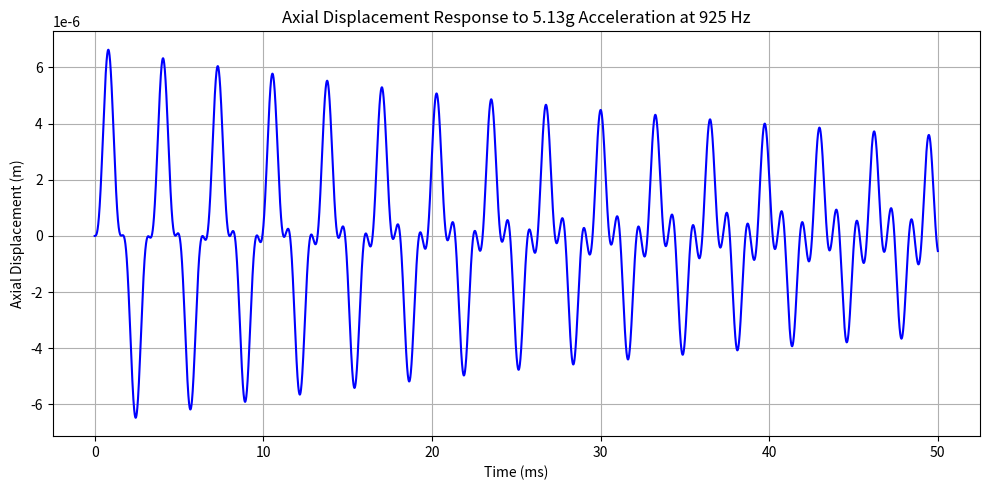
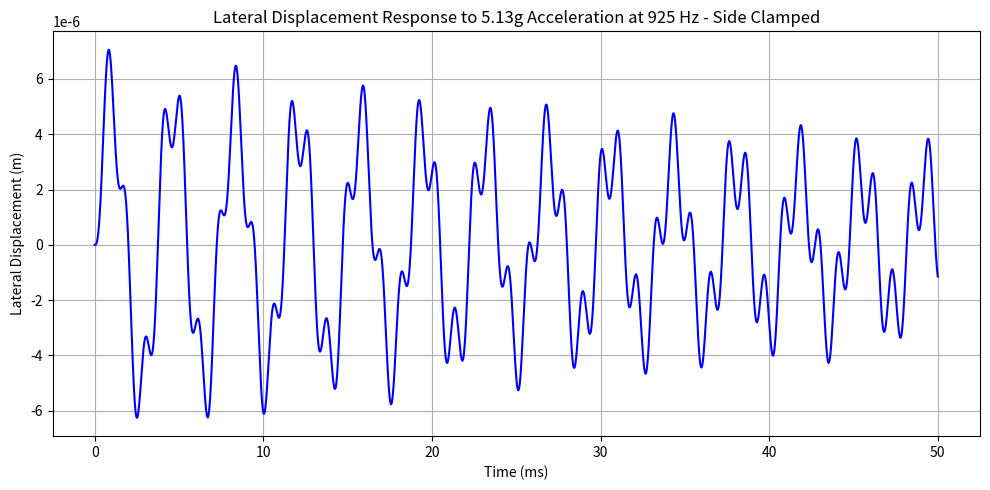
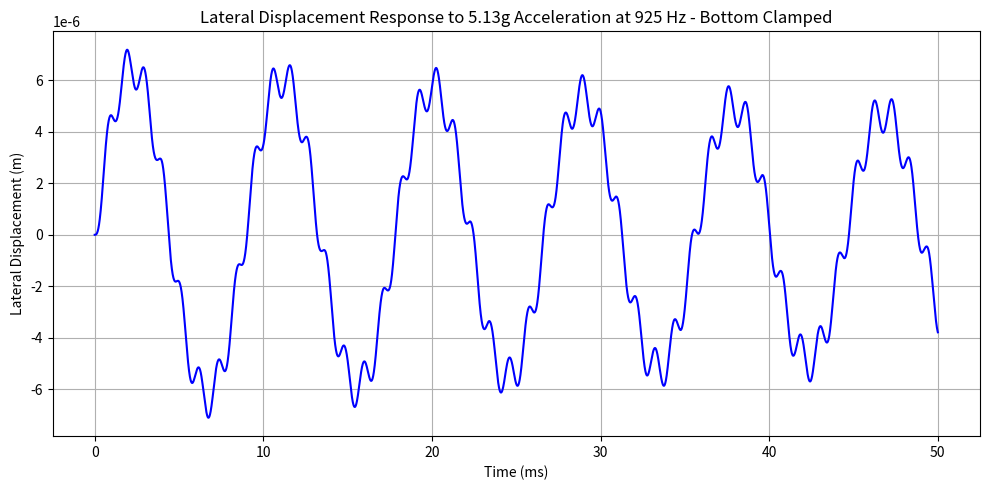

Python code for these plots, in order:
import numpy as np
import matplotlib.pyplot as plt
import numpy as np
from scipy.integrate import solve_ivp
import matplotlib.pyplot as plt


g = 9.80665
E = 71.7*10**9  # Elastic module in Pa
def bending_stress_at_x( #https://www.engineeringtoolbox.com/beams-fixed-both-ends-support-loads-deflection-d_809.html
    x,            # Position along tank [m]
    total_mass,   # Tank total mass [kg]
    beam_length,  # Tank height [m]
    r,            # Tank radius [m]
    t,            # Tank thickness [m]
    g_lateral):    # Lateral acceleration  [g] (1g = 9.80665 m/s^2)
#     A_rod,          # Support rod area m**2
#     E_rod            # Support rod elastic modulus

# ):
    w = (g_lateral * total_mass * g) / beam_length  # distributed load [N/m]

    # Bending moment at position x
    Mx = (w * beam_length / 12) * (6 * x - beam_length) - (w * x**2) / 2

    # Section properties
    I = np.pi*(r**4-(r-t)**4)/4

    # Bending stress at x
    stress = (Mx * r) / I  # in Pascals
    displacement = 1/(E*I)*((-w *beam_length**2 * x**2) / 24 + (w * beam_length * x**3) / 12- (w * x**4) / 24)


    return stress, displacement


print ("bending stress in the middle of a tank: ", bending_stress_at_x(1.065/2, 150, 1.065, 0.533/2, 0.002, 3))

g_axial = 8.5
g_lateral = 3
M_fuel_tank = 95.474+15.711       #Propellant tank mass (fueld) in kg
#M_fuel_tank = 141.8+20.76
alpha = 0.8
v = 0.334
n = 0.6
E = 71.7*10**9  # Elastic module in Pa
sigma_yield = 503 * 10**6  # Yield strength in Pa
M = 100                 #Mass supported by the side panles at launch
t_p = 0.003              #Panel thickness in m
w_1 = 1.00               #Panel 1 width in m
#w_1 = 1.01
L_1 = 0.823                #Panel 1 length in m (height)
#L_1 =0.923
w_2 = 1.00                 #Panel 2 width in m
#w_2 =1.01
L_2 = L_1                 #Panel 2 length in m (height)
r_outer_rod = 0.02          #Outer radius of the support rod in m
t_rod = 0.002
print(L_1*w_1*4+w_1*w_2*2)
rho_panels = 2810
r_outer_tanks = 0.412/2
#r_outer_tanks = 0.365/2
t_tanks = 0.003

#stiffener dimensions
h_stiff = 0.01
w_stiff = 0.01
t_stiff = 0.001

def omega_stringer(h, w, t,sidestiff, topbottomstiff,C15=0.425, C234=4):
    if t > 0.0:
        # Areas of stiffener segments (based on "whwhw" configuration)
        A24 = h * t        # vertical parts
        A135 = w * t       # horizontal parts
        A_stiff = (2 * A24 + 3 * A135)

        # Crippling stresses
        sigma_crippling15 = alpha * (C15 / sigma_yield * E * np.pi**2 / (12 * (1 - v**2)) * (t / w)**2)**(1 - n) * sigma_yield
        sigma_crippling24 = alpha * (C234 / sigma_yield * E * np.pi**2 / (12 * (1 - v**2)) * (t / h)**2)**(1 - n) * sigma_yield
        sigma_crippling3  = alpha * (C234 / sigma_yield * E * np.pi**2 / (12 * (1 - v**2)) * (t / w)**2)**(1 - n) * sigma_yield

        # Combined crippling stress
        sigma_stiffener= (2 * sigma_crippling15 * A135 + 2 * sigma_crippling24 * A24 + sigma_crippling3 * A135) / A_stiff
    
        b_side= L_1/(sidestiff+1)  #2 stiffeners on the side
        b_topbottom = w_2/(topbottomstiff+1) #1 stiffener on the top and bottom
        # Buckling of panel width b
        sigma_newsheet_side = 4 * E * np.pi**2 / (12 * (1 - v**2)) * (t_p / b_side)**2
        sigma_newsheet_topbottom = 4 * E * np.pi**2 / (12 * (1 - v**2)) * (t_p / b_topbottom)**2
        # Total effective stress of panel + stiffener
        sigma_with_stiff_side = (sigma_newsheet_side * b_side * t_p + sigma_stiffener * A_stiff) / (A_stiff + b_side * t_p)
        sigma_with_stiff_topbottom = (sigma_newsheet_topbottom * b_topbottom * t_p + sigma_stiffener * A_stiff) / (A_stiff + b_topbottom * t_p)
    else: 
        b_side = L_1
        b_topbottom = w_2
        # Total effective stress of panel + stiffener
        sigma_newsheet_side = 4 * E * np.pi**2 / (12 * (1 - v**2)) * (t_p / b_side)**2
        sigma_with_stiff_side = sigma_newsheet_side
        sigma_newsheet_topbottom = 4 * E * np.pi**2 / (12 * (1 - v**2)) * (t_p / b_topbottom)**2
        sigma_with_stiff_topbottom = sigma_newsheet_topbottom
        A_stiff = 0.0
        sigma_stiffener = 0.0

    return A_stiff, sigma_stiffener, sigma_with_stiff_side, sigma_with_stiff_topbottom
print("omega stiffener new sheet sides (2 stiffeners)", omega_stringer(h_stiff, w_stiff, t_stiff,2,1)[2]/1e6, " MPa"
      "omega stiffener new sheet top/bottom (1stiffener both directions)", omega_stringer(h_stiff, w_stiff, t_stiff,2,1)[3]/1e6, " MPa")
print(omega_stringer(h_stiff, w_stiff, t_stiff,2,1)[0], " m^2", omega_stringer(h_stiff, w_stiff, t_stiff,2,1)[1])  # Area of the stiffeners

def pipe_stringer(r_outer_tanks, t_tanks, sigma_yield, E): 
    A_stiff = np.pi * (r_outer_tanks**2 - (r_outer_tanks - t_tanks)**2)   
    sigma_stiffener = alpha * (2 / sigma_yield * E *0.605*t_tanks/r_outer_tanks)**(1 - n) * sigma_yield
    b = w_2-2*r_outer_tanks  # Effective width of the panel
    # Buckling of panel width b
    sigma_newsheet = 4 * E * np.pi**2 / (12 * (1 - v**2)) * (t_p / b)**2 #reduced width of the panel
    # Total effective stress of panel + stiffener
    sigma_with_stiff = (sigma_newsheet * b * t_p + sigma_stiffener * A_stiff) / (A_stiff + b * t_p)

    return sigma_newsheet, sigma_with_stiff

print("small wall buckling stress: ", pipe_stringer(r_outer_tanks, t_tanks, sigma_yield, E)[0])

#Area calculations of panels, tanks, rod and stiffeners
r_inner = r_outer_tanks - t_tanks #tank inner radius m
A_axial = 2*w_1*t_p + 2*w_2*t_p + 4* (2*np.pi*r_outer_tanks - 2*np.pi*r_inner) #area that holds axial loads
A_support =  np.pi*(r_outer_rod**2-(r_outer_rod-t_rod)**2) #area of the support beam
A_lateral = 2*w_2*t_p + 2*L_1*t_p + 2*A_support  #area that holds lateral loads
A_stiff = omega_stringer(h_stiff, w_stiff, t_stiff,2,1)[0]  #area of the stiffeners

#defining spring stiffnesses
K_panel_1 = E*w_1*t_p/L_1     #Single panel stiffness in N/m
K_panel_2 = E*w_2*t_p/L_2     #Single panel stiffness in N/m
K_panel_3 = E*w_1*t_p/w_2
K_panel_4 = E*L_1*t_p/w_2
K_panels_axial = 2*K_panel_1 + 2*K_panel_2    #4 Panel stiffness in N/m
K_panels_lateral = 2*K_panel_3 + 2*K_panel_4
K_panels_critical = ((3*E*w_1*t_p**3/12)/L_1**3)+((3*E*w_2**3*t_p/12)/L_1**3) #Critical buckling stiffness in N/m
K_Tanks = E*(np.pi*(r_outer_tanks**2-(r_outer_tanks-t_tanks)**2))/L_1*4
K_Tanks_critical = (3*E*(np.pi/4*(r_outer_tanks**4-(r_outer_tanks-t_tanks)**4))/L_1**3)
K_rod = E*(np.pi*(r_outer_rod**2-(r_outer_rod-t_rod)**2))/ (L_1)*4
K_stiff = E*A_stiff/w_1
K_total_axial = K_panels_axial + K_Tanks  #Total stiffness in N/m
K_total_lateral1 = K_panels_lateral +2*K_rod +6*K_stiff  #Total stiffness in N/m   #sides+bottom clamped lateral stiffness
K_total_lateral2 = 2* K_panels_critical + 4*K_Tanks_critical     #bottom clamped lateral stiffness

M_t_full = 150 #full fuel tank mass kg
M_rod = A_support*(w_1-4*r_outer_tanks)*rho_panels
M_stiff = A_stiff * rho_panels *w_1  #Mass of the stiffeners kg
#print(M_rod)
M_axial = w_1*w_2*t_p*rho_panels + rho_panels*(2*w_1*L_1*t_p + 2*w_2*L_1*t_p) + 4*M_t_full+10*M_stiff +4*M_rod  #Mass carried in the axial direction kg
M_lateral = 2*M_t_full + L_1*w_2*t_p*rho_panels +  rho_panels*(2*w_1*w_2*t_p + 2*w_1*L_1*t_p) + 3*M_rod +10*M_stiff   #Mass carried in the lateral direction kg
M_total = 2*w_1*w_2*t_p*rho_panels + rho_panels*(2*w_1*L_1*t_p + 2*w_2*L_1*t_p) + 12*M_stiff + 4*M_rod  #Total mass of the structure kg
#===== Static Loads=======
print(f'Total mass is:{M_total}','kg')
Axial_static_stress = g_axial*g*M_axial/A_axial
Lateral_static_stress = g_lateral*g*M_lateral/A_lateral
critical_stress_lat = (M_axial*3*g*L_1*w_2/2)/((w_2**3*t_p/12)/L_1**3)
print("The axial static stress is: ", Axial_static_stress , " Pa")
print("The lateral static stress is: ", Lateral_static_stress , " Pa")
print("The critical stress in lateral direction is: ", critical_stress_lat, " Pa")


# === Damping ===
zeta = 0.01  # 1% damping ratio
omega_n_axial = np.sqrt(K_total_axial / M_axial)  # rad/s
C_axial= 2 * zeta * np.sqrt(K_total_axial * M_axial)  # Ns/m
omega_n_lateral = np.sqrt(K_total_lateral1/ M_lateral)  # rad/s
print(omega_n_lateral)
C_lateral1= 2 * zeta * np.sqrt(K_total_lateral1 * M_lateral)  # Ns/m
C_lateral2= 2 * zeta * np.sqrt(K_total_lateral2* M_axial)  # Ns/m
# === Forcing: 1g sinusoidal acceleration at 100 Hz ===
f_drive_axial = 925#100  # Hz
f_drive_lateral =925#100  # Hz
omega_drive_axial = 2 * np.pi * f_drive_axial  # rad/s
omega_drive_lateral = 2 * np.pi * f_drive_lateral  # rad/s

A_force_axial = M_axial * g*5.13  # N
A_force_lateral = M_lateral * g*5.13  # N

# === Time Domain Simulation ===
t_span = (0, 0.05)  # simulate for 50 ms
t_eval = np.linspace(t_span[0], t_span[1], 10000)  # high-res output

def systemaxial(t, y):
    x, v = y  # displacement and velocity
    a_t = A_force_axial * np.sin(omega_drive_axial * t)
    dxdt = v
    dvdt = (a_t - C_axial * v - K_total_axial * x) / M_axial
    return [dxdt, dvdt]

def systemlateral1(t, y):
    x, v = y  # displacement and velocity
    a_t = A_force_lateral * np.sin(omega_drive_lateral * t)
    dxdt = v
    dvdt = (a_t - C_lateral1* v - K_total_lateral1 * x) / M_lateral
    return [dxdt, dvdt]
def systemlateral2(t, y):
    x, v = y  # displacement and velocity
    a_t = A_force_lateral * np.sin(omega_drive_lateral * t)
    dxdt = v
    dvdt = (a_t - C_lateral2* v - K_total_lateral2 * x) / M_axial
    return [dxdt, dvdt]


# Initial conditions: [displacement, velocity]
y0 = [0, 0]

# Integrate
sol_axial = solve_ivp(systemaxial, t_span, y0, t_eval=t_eval, method='RK45')
sol_lateral1 = solve_ivp(systemlateral1, t_span, y0, t_eval=t_eval, method='RK45')
sol_lateral2 = solve_ivp(systemlateral2, t_span, y0, t_eval=t_eval, method='RK45')
# === Plot Results Axial ===
plt.figure(figsize=(10, 5))
plt.plot(sol_axial.t*1000, sol_axial.y[0], label='Displacement (m)', color='blue')
plt.xlabel('Time (ms)')
plt.ylabel('Axial Displacement (m)')
plt.title('Axial Displacement Response to 5.13g Acceleration at 925 Hz')
plt.grid(True)
plt.tight_layout()
plt.show()

# === Plot Results Lateral sides clamped ===
plt.figure(figsize=(10, 5))
plt.plot(sol_lateral1.t*1000, sol_lateral1.y[0], label='Displacement (m)', color='blue')
plt.xlabel('Time (ms)')
plt.ylabel('Lateral Displacement (m)')
plt.title('Lateral Displacement Response to 5.13g Acceleration at 925 Hz - Side Clamped')
plt.grid(True)
plt.tight_layout()
plt.show()

# === Plot Results Lateral sides clamped ===
plt.figure(figsize=(10, 5))
plt.plot(sol_lateral2.t*1000, sol_lateral2.y[0], label='Displacement (m)', color='blue')
plt.xlabel('Time (ms)')
plt.ylabel('Lateral Displacement (m)')
plt.title('Lateral Displacement Response to 5.13g Acceleration at 925 Hz - Bottom Clamped')
plt.grid(True)
plt.tight_layout()
plt.show()


max_disp_axial = np.max(np.abs(sol_axial.y[0]))
max_disp_lateral = np.max(np.abs(sol_lateral1.y[0]))

print(f"Maximum Axial Displacement: {max_disp_axial:.6e} m")
print(f"Maximum Lateral Displacement: {max_disp_lateral:.6e} m")

# === Compute Strain and Stress ===
# For axial: L = L_1 (height of panel)
# For lateral: L = w_2 (width of panel)
max_root_stress = (3*E*max_disp_lateral*w_2/2)/L_1**2
strain_axial = max_disp_axial / L_1
strain_lateral = max_disp_lateral / w_1

stress_axial = E * strain_axial
stress_lateral = E * strain_lateral

print(f"Axial Panel Stress: {stress_axial:.2f} Pa")
print(f"Lateral Panel Stress: {stress_lateral:.2f} Pa")
print(f"Max Root Stress: {max_root_stress:.2f} Pa")



walls_axial = {
    "Front": (w_1, L_1),
    "Back": (w_1, L_1),
    "Left": (w_2, L_1),
    "Right": (w_2, L_1)
}

walls_lateral = {
    "Top": (w_1, w_2),
    "Bottom": (w_1, w_2),
    "Front": (w_1, L_1),
    "Back": (w_1, L_1),
}

def sigma_cr_plate(E, nu, t_p, b, k, SF):

    return (1/SF)*(k * (np.pi**2) * E / (12 * (1 - nu**2))) * (t_p / b)**2

def cylinder_buckling(E, t_t, r_outer, Kd):

    sigma_cr_ideal = 0.605 * E * t_t / (r_outer - t_t/2)
    sigma_cr_real = Kd * sigma_cr_ideal
    return sigma_cr_ideal, sigma_cr_real

Kd = 0.5        #Knockdown factor
ideal, real = cylinder_buckling(E, t_tanks, r_outer_tanks, Kd)

print(f"Ideal buckling stress for cylinder: {ideal/1e6:.4f} MPa")
print(f"Realistic (with knockdown) for cylinder: {real/1e6:.4f} MPa")
k = 4 #bucklin fcator for totally clamped plate
nu= 0.334 # poisson's ratio
SF = 1.1

print("Critical Buckling Stress for Cube Walls in axial direction:")
for name, (a, b) in walls_axial.items():
    b_eff = min(a, b)  # Buckling depends on shorter dimension
    sigma_cr = sigma_cr_plate(E, nu, t_p, b_eff, k, SF)
    print(f"{name} wall: {sigma_cr/1e6:.2f} MPa")

print("\n\nCritical Buckling Stress for Cube Walls in lateral direction:")
for name, (a, b) in walls_lateral.items():
    b_eff = min(a, b)  # Buckling depends on shorter dimension
    sigma_cr = sigma_cr_plate(E, nu, t_p, b_eff, k, SF)
    print(f"{name} wall: {sigma_cr / 1e6:.2f} MPa")
print(f"Buckling stress of a wall with 1 stiffener:{omega_stringer(h_stiff, w_stiff, t_stiff,2,1)[2]/1e6:.2f} MPa")

#------ ACOUSTIC------
# Reference pressure
p_ref = 2e-5  # Pa
p_rms = p_ref * 10**(137.9/20)  # Convert dB to Pa
p_peak = p_rms * np.sqrt(2)  # Convert RMS to peak pressure
print(f"rms pressure and peak pressure for acoustic loads in Pa:{p_rms,p_peak}")  # Convert dB to Pa
















'''leave this code here pls'''
# # Your 1/3 octave band center frequencies (Hz)
# frequencies = np.array([
#     31.5, 40, 50, 63, 80, 100, 125, 160, 200, 250, 315, 400, 500,
#     630, 800, 1000, 1250, 1600, 2000, 2500, 3150, 4000, 5000, 6300, 8000, 10000
# ])

# # Example: SPL values (from the table, WEST RANGE, WITH blankets)
# spl_db = np.array([
#     119.8, 120.0, 120.0, 120.0, 119.8, 120.5, 121.5, 122.0, 121.5, 120.5, 119.0,
#     117.0, 115.0, 113.0, 111.0, 109.5, 108.0, 107.0, 106.0, 105.0, 104.0,
#     103.0, 102.0, 101.0, 100.0, 99.0
# ])

# # Convert SPL (dB) to RMS pressure (Pa)
# p_rms = p_ref * 10**(spl_db / 20)
# plt.plot(frequencies,p_rms)
# plt.show()
# # Estimate bandwidth for 1/3 octave
# factor = 2**(1/6)-2**(-1/6)
# factor_to_db = -10*np.log10(factor)
# delta_f = frequencies / factor_to_db

# # Compute pressure PSD in Pa^2/Hz
# psd = p_rms**2 / delta_f

# # Use trapezoidal integration over the frequency array
# integrated_power = np.trapz(psd, x=frequencies)  # Pa^2

# # Calculate total RMS stress from integrated power
# total_rms_pressure = np.sqrt(integrated_power)

# print(f"Total RMS Pressure for acoustic vibrations: {total_rms_pressure:.2f} Pa")
# #--------------Random vibration analysis-------------------
# frequency_rnd = np.array([20, 100, 300, 700, 800, 925, 2000])  # Hz
# psd_rnd = np.array([0.0044, 0.0044, 0.01, 0.01, 0.03, 0.03, 0.00644])  # g^2/Hz
# # Use trapezoidal integration over the frequency array
# integrated_power_rnd = np.trapz(psd_rnd, x=frequency_rnd)  # Pa^2

# # Calculate total RMS stress from integrated power
# total_rms_pressure_rnd = np.sqrt(integrated_power_rnd)

# print(f"Total RMS Pressure for random vibration: {total_rms_pressure_rnd:.2f} Pa")



